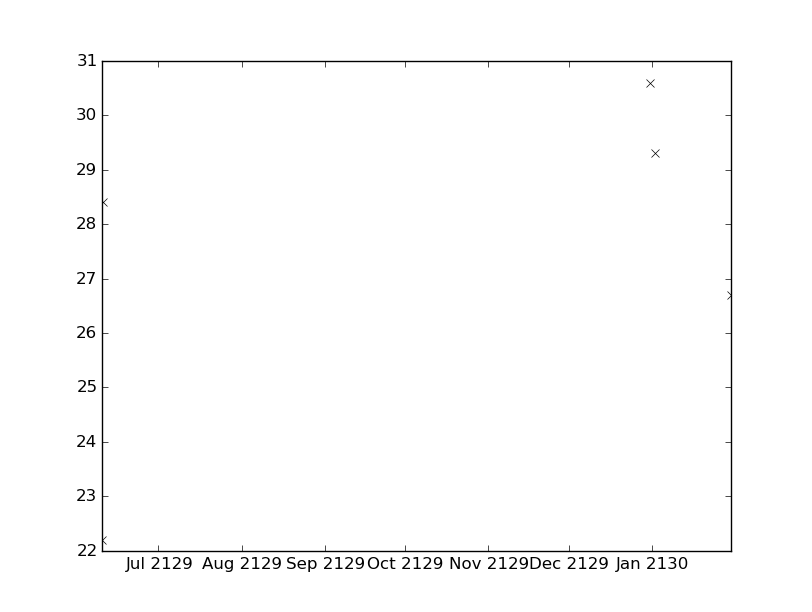

The file beside this chart, header and first rows:
values, datetimes
22.2, 2129-06-09T19:20:00
26.7, 2130-01-30T15:30:00
28.4, 2129-06-10T04:03:00
30.6, 2129-12-31T06:20:00
29.3, 2130-01-02T05:50:00
